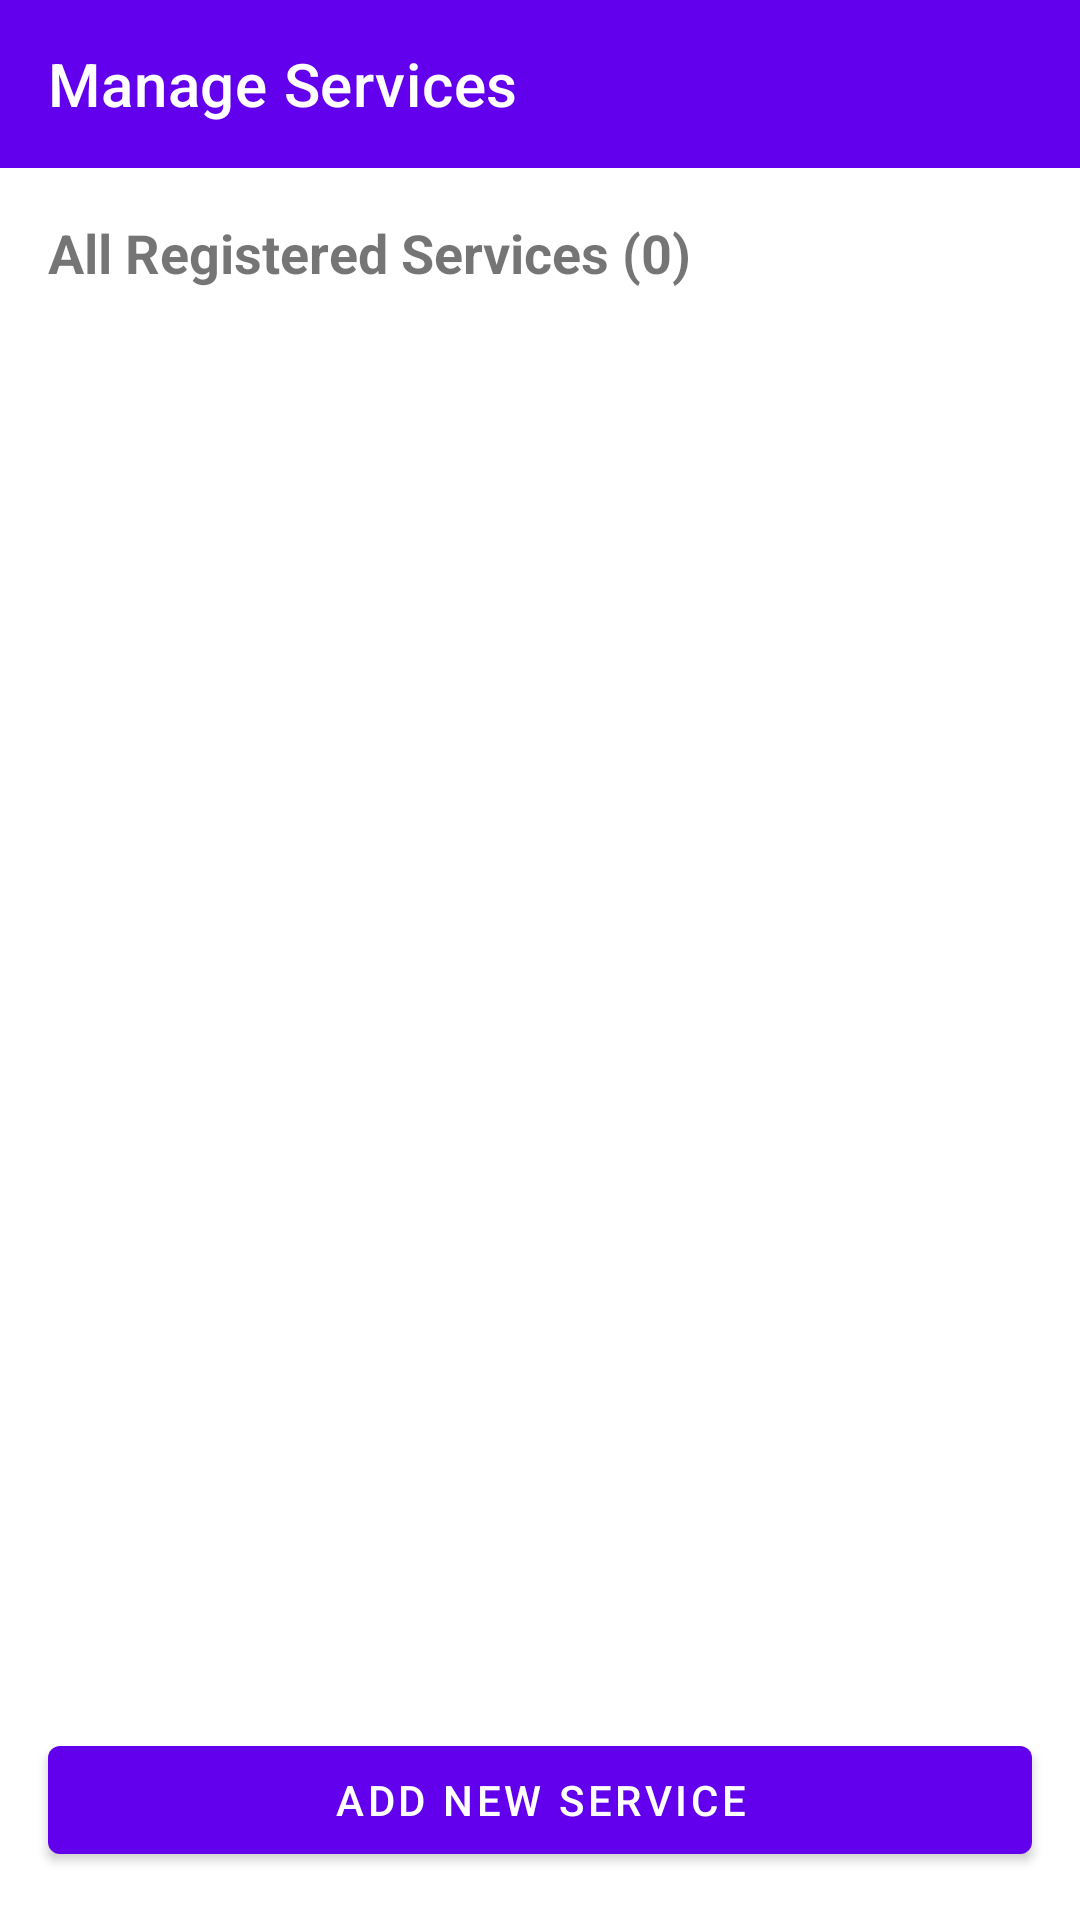

The Android layout XML behind this screen, and the referenced resources:
<!-- AndroidManifest.xml: application theme Theme.CarCleaningApplication -->
<!-- res/layout/activity_add_service.xml -->
<?xml version="1.0" encoding="utf-8"?>
<androidx.constraintlayout.widget.ConstraintLayout
    xmlns:android="http://schemas.android.com/apk/res/android"
    xmlns:app="http://schemas.android.com/apk/res-auto"
    xmlns:tools="http://schemas.android.com/tools"
    android:layout_width="match_parent"
    android:layout_height="match_parent"
    tools:context=".AddServiceActivity">

    <androidx.appcompat.widget.Toolbar
        android:id="@+id/toolbarAddService"
        android:layout_width="0dp"
        android:layout_height="wrap_content"
        android:background="?attr/colorPrimary"
        android:minHeight="?attr/actionBarSize"
        android:theme="?attr/actionBarTheme"
        app:title="Manage Services"
        app:titleTextColor="@android:color/white"
        app:layout_constraintTop_toTopOf="parent"
        app:layout_constraintStart_toStartOf="parent"
        app:layout_constraintEnd_toEndOf="parent"/>

    <TextView
        android:id="@+id/tvServiceListHeader"
        android:layout_width="0dp"
        android:layout_height="wrap_content"
        android:text="All Registered Services (0)"
        android:textSize="18sp"
        android:textStyle="bold"
        android:padding="16dp"
        app:layout_constraintTop_toBottomOf="@id/toolbarAddService"
        app:layout_constraintStart_toStartOf="parent"
        app:layout_constraintEnd_toEndOf="parent"/>

    <androidx.recyclerview.widget.RecyclerView
        android:id="@+id/recyclerViewServices"
        android:layout_width="0dp"
        android:layout_height="0dp"
        app:layout_constraintTop_toBottomOf="@id/tvServiceListHeader"
        app:layout_constraintBottom_toTopOf="@id/btnAddService"
        app:layout_constraintStart_toStartOf="parent"
        app:layout_constraintEnd_toEndOf="parent"
        tools:listitem="@layout/list_item_service_admin"/>

    <com.google.android.material.button.MaterialButton
        android:id="@+id/btnAddService"
        android:layout_width="0dp"
        android:layout_height="wrap_content"
        android:text="Add New Service"
        android:layout_margin="16dp"
        app:layout_constraintBottom_toBottomOf="parent"
        app:layout_constraintStart_toStartOf="parent"
        app:layout_constraintEnd_toEndOf="parent"/>

</androidx.constraintlayout.widget.ConstraintLayout>
<!-- res/layout/list_item_service_admin.xml (included above) -->
<?xml version="1.0" encoding="utf-8"?>
<androidx.cardview.widget.CardView
    xmlns:android="http://schemas.android.com/apk/res/android"
    xmlns:app="http://schemas.android.com/apk/res-auto"
    xmlns:tools="http://schemas.android.com/tools"
    android:layout_width="match_parent"
    android:layout_height="wrap_content"
    android:layout_marginHorizontal="16dp"
    android:layout_marginTop="8dp"
    app:cardCornerRadius="8dp"
    app:cardElevation="2dp">

    <androidx.constraintlayout.widget.ConstraintLayout
        android:layout_width="match_parent"
        android:layout_height="wrap_content"
        android:padding="12dp">

        <TextView
            android:id="@+id/tvPackageType"
            android:layout_width="0dp"
            android:layout_height="wrap_content"
            android:textSize="16sp"
            android:textStyle="bold"
            android:textColor="@android:color/black"
            app:layout_constraintTop_toTopOf="parent"
            app:layout_constraintStart_toStartOf="parent"
            app:layout_constraintEnd_toStartOf="@+id/btnEditService"
            android:layout_marginEnd="8dp"
            tools:text="Premium Full Detail" />

        <TextView
            android:id="@+id/tvServiceDetails"
            android:layout_width="0dp"
            android:layout_height="wrap_content"
            android:textSize="14sp"
            android:textColor="@android:color/darker_gray"
            app:layout_constraintTop_toBottomOf="@id/tvPackageType"
            app:layout_constraintStart_toStartOf="parent"
            app:layout_constraintEnd_toStartOf="@+id/btnEditService"
            tools:text="Vendor: CrystalClean | Fare: RM 250.00 | Days: Weekends" />

        <com.google.android.material.button.MaterialButton
            android:id="@+id/btnDeleteService"
            android:layout_width="wrap_content"
            android:layout_height="48dp"
            android:text="Delete"
            android:textSize="12sp"
            app:backgroundTint="#FF5722"
            app:layout_constraintEnd_toEndOf="parent"
            app:layout_constraintTop_toTopOf="parent"
            app:layout_constraintBottom_toBottomOf="parent"
            />

        <com.google.android.material.button.MaterialButton
            android:id="@+id/btnEditService"
            android:layout_width="wrap_content"
            android:layout_height="48dp"
            android:text="Edit"
            android:textSize="12sp"
            app:backgroundTint="?attr/colorPrimary"
            android:layout_marginEnd="8dp"
            app:layout_constraintEnd_toStartOf="@id/btnDeleteService"
            app:layout_constraintTop_toTopOf="parent"
            app:layout_constraintBottom_toBottomOf="parent"
            />

    </androidx.constraintlayout.widget.ConstraintLayout>
</androidx.cardview.widget.CardView>
<!-- resources referenced by this layout -->
<resources>
  <style name="Theme.CarCleaningApplication" parent="Theme.MaterialComponents.DayNight.NoActionBar">
          
          <item name="android:statusBarColor">@android:color/transparent</item>
      </style>
</resources>
